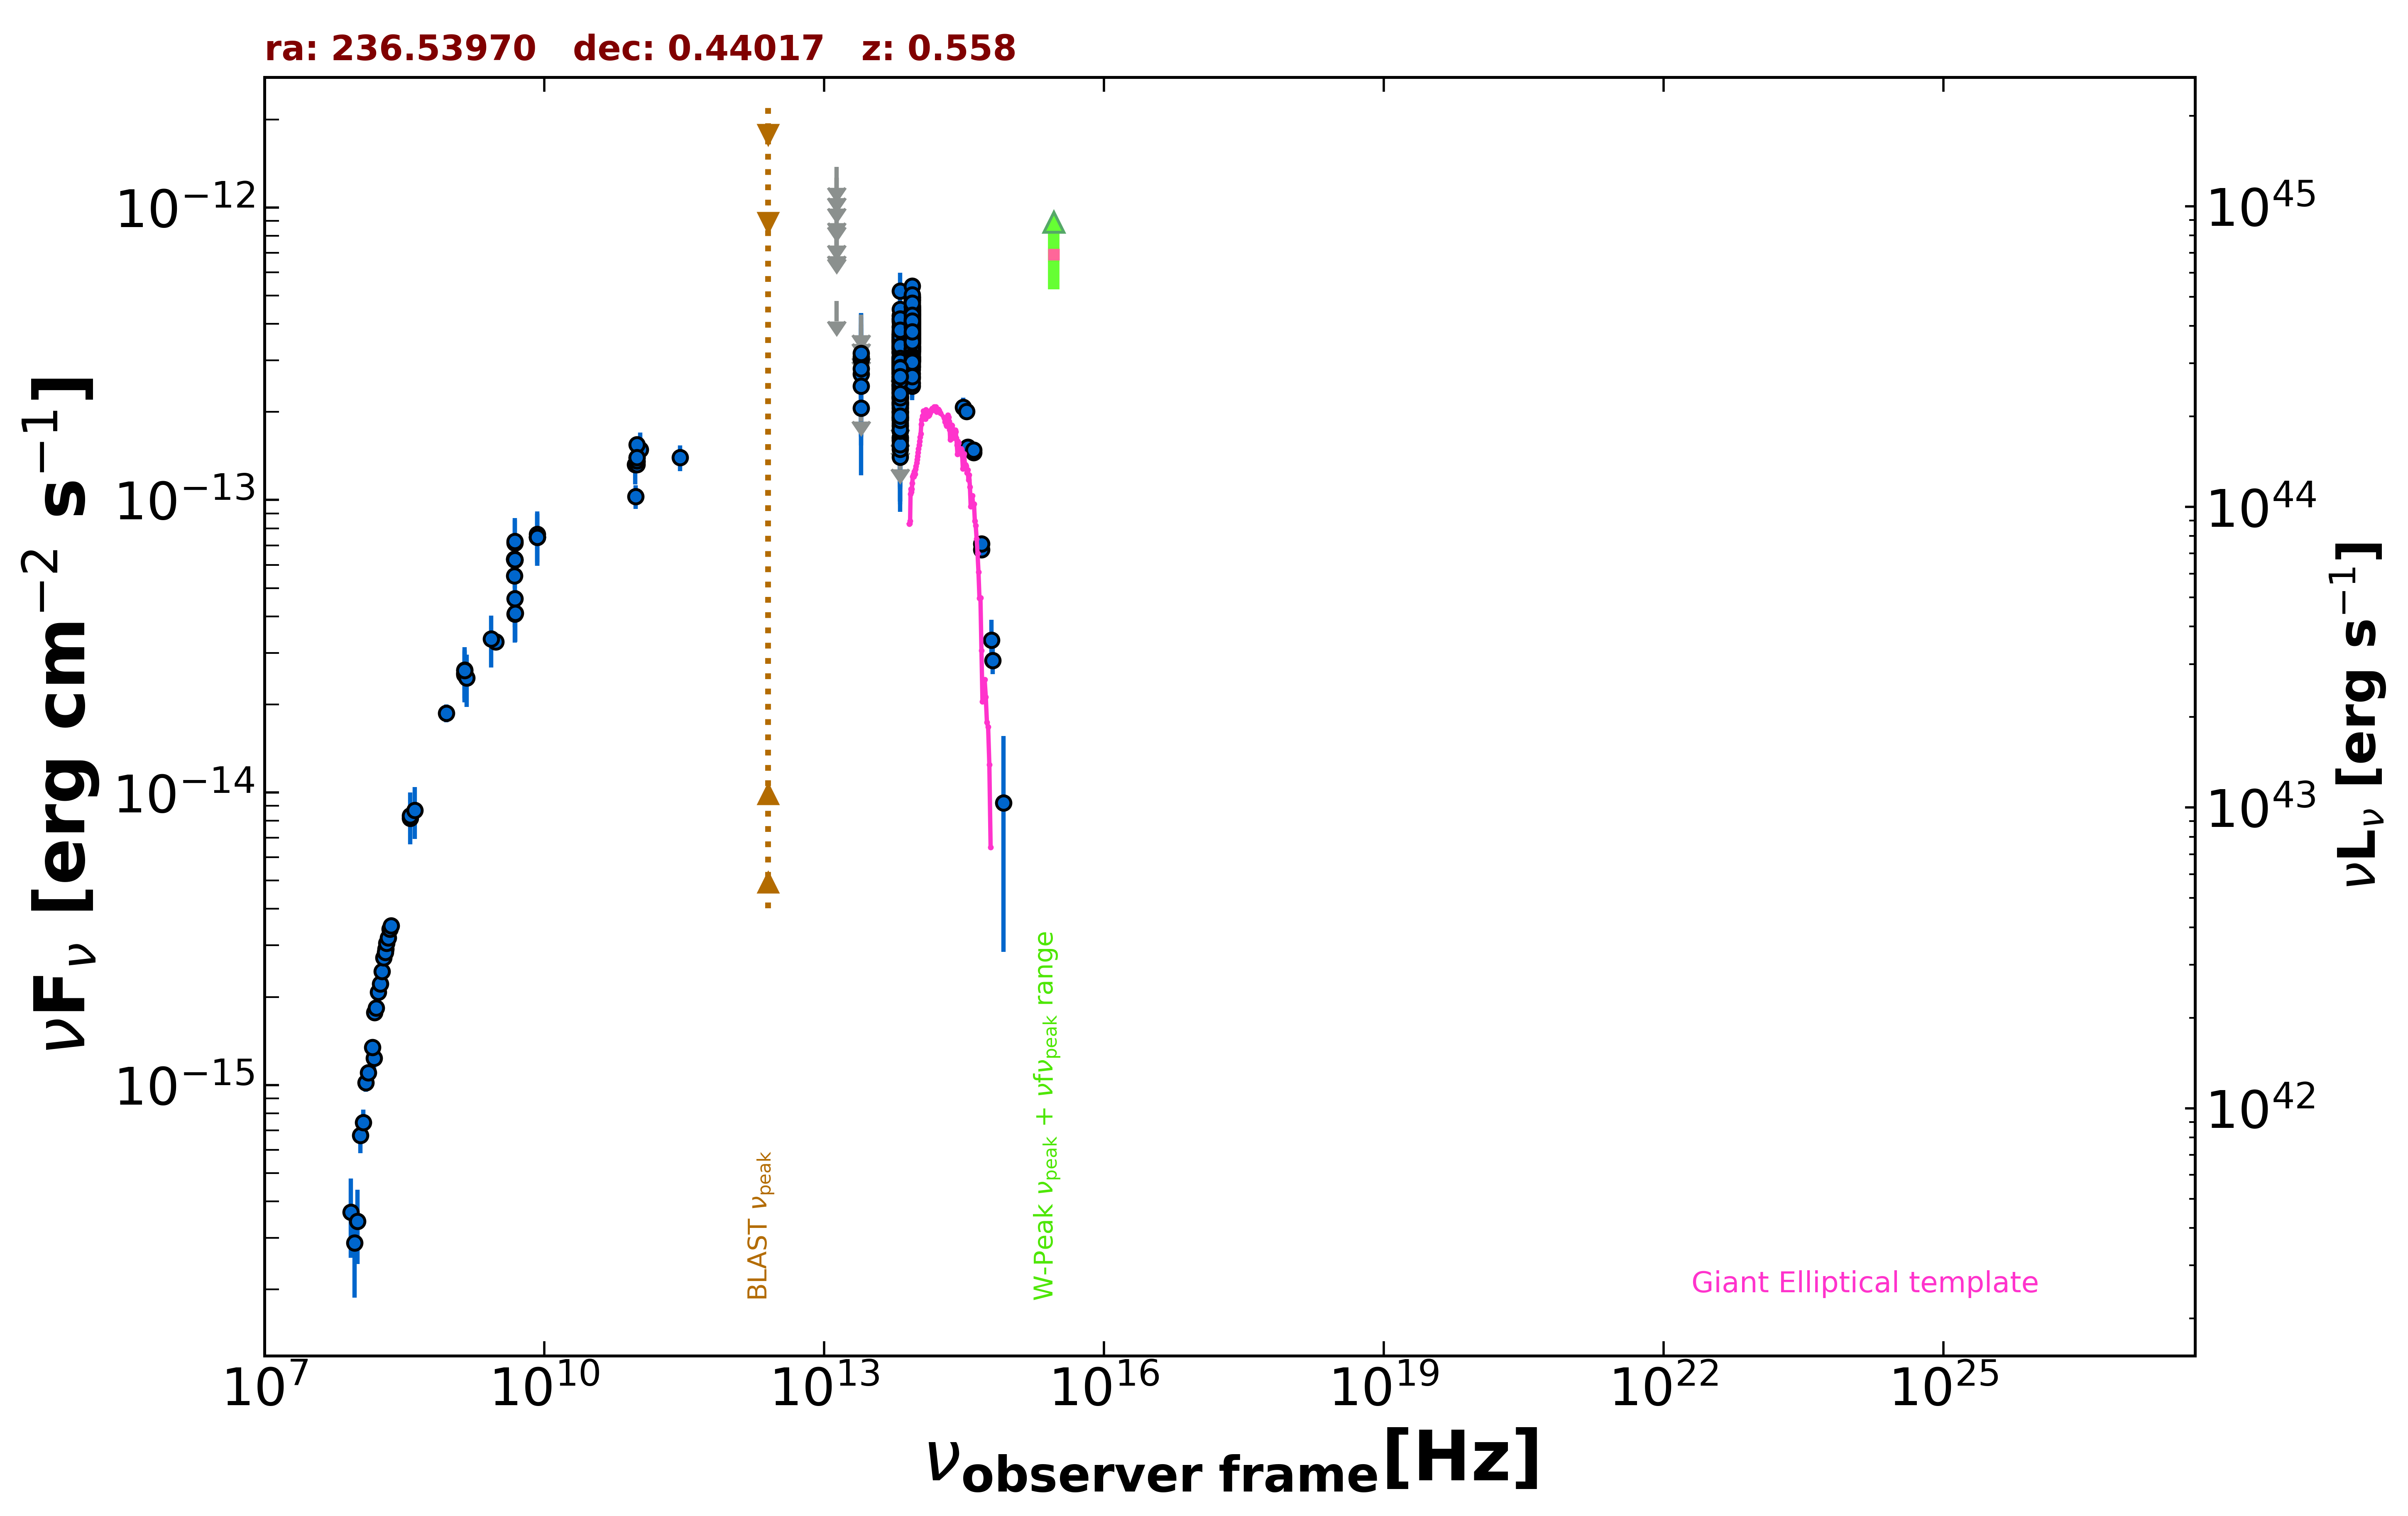

The file beside this chart, header and first rows:
freq., flux, err_flux, MJD_start, MJD_end, flag, catalog, reference
1.400e+09, 2.620e-14, 5.000e-18, 55000, 55000, , FIRST, White et al. 1997  ApJ  475 479
1.400e+09, 2.562e-14, 7.650e-16, 55000, 55000, , NVSS, Condon et al. 1998  AJ  115  1693
8.870e+08, 1.869e-14, 1.315e-15, 55000, 55000, , RACS, Hale et al. 2021  PASA  38  e058
3.000e+09, 3.272e-14, 5.000e-17, 55000, 55000, , VLASSQL, Gordon et al. 2021  ApJS  255  30
1.500e+08, 1.234e-15, 1.235e-16, 55000, 55000, , TGSS150, Intema et al. 2017  A&A  598  A781
8.400e+09, 7.469e-14, 0.000e+00, 55000, 55000, , CRATES, Healey et al. 2007  ApJS  171  61
4.800e+09, 6.283e-14, 5.570e-15, 55000, 55000, , GB6, Gregory et al. 1996  ApJS  103  427
4.800e+09, 6.269e-14, 8.735e-15, 55000, 55000, , GB87, Gregory et al. 1992  VizieR  VIII/14/j20…
4.850e+09, 6.237e-14, 0.000e+00, 55000, 55000, , NORTH20, White and Becker  1992  ApJS  79  331
1.400e+09, 2.531e-14, 0.000e+00, 55000, 55000, , NORTH20, White and Becker  1992  ApJS  79  331
3.650e+08, 8.169e-15, 0.000e+00, 55000, 55000, , NORTH20, White and Becker  1992  ApJS  79  331
4.800e+09, 5.515e-14, 2.930e-15, 55000, 55000, , PMN, Griffith et al. 1993-1996  VizieR  VIII/…
9.435e+10, 1.321e-13, 1.890e-14, 56141, 56141, , ALMA, Bonato et al. 2019  MNRAS  485  1188
1.063e+11, 1.488e-13, 2.125e-14, 56141, 56141, , ALMA, Bonato et al. 2019  MNRAS  485  1188
2.850e+11, 1.396e-13, 1.425e-14, 56977, 56977, , ALMA, Bonato et al. 2019  MNRAS  485  1188
9.506e+10, 1.027e-13, 9.520e-15, 56977, 56977, , ALMA, Bonato et al. 2019  MNRAS  485  1188
9.796e+10, 1.349e-13, 6.800e-15, 57523, 57523, , ALMA, Bonato et al. 2019  MNRAS  485  1188
9.796e+10, 1.392e-13, 6.950e-15, 57524, 57524, , ALMA, Bonato et al. 2019  MNRAS  485  1188
9.796e+10, 1.324e-13, 6.650e-15, 57524, 57524, , ALMA, Bonato et al. 2019  MNRAS  485  1188
9.824e+10, 1.361e-13, 6.750e-15, 57525, 57525, , ALMA, Bonato et al. 2019  MNRAS  485  1188
9.824e+10, 1.546e-13, 7.750e-15, 57528, 57528, , ALMA, Bonato et al. 2019  MNRAS  485  1188
9.824e+10, 1.399e-13, 7.000e-15, 57529, 57529, , ALMA, Bonato et al. 2019  MNRAS  485  1188
8.817e+13, 3.641e-13, 2.600e-15, 55000, 55000, , UNWISE, Schlafly et al. 2019  ApJS  240  30
6.517e+13, 2.710e-13, 3.700e-15, 55000, 55000, , UNWISE, Schlafly et al. 2019  ApJS  240  30
8.817e+13, 3.254e-13, 9.900e-15, 55000, 55000, , WISE, Wright et al. 2010  AJ  140  1868
6.517e+13, 2.427e-13, 1.030e-14, 55000, 55000, , WISE, Wright et al. 2010  AJ  140  1868
2.498e+13, 2.064e-13, 4.230e-14, 55000, 55000, , WISE, Wright et al. 2010  AJ  140  1868
1.363e+13, 4.799e-13, 0.000e+00, 55000, 55000, UL, WISE, Wright et al. 2010  AJ  140  1868
8.817e+13, 3.516e-13, 2.690e-14, 57064, 57064, , NEOWISE, Mainzer et al. 2014  ApJ  792  30
6.517e+13, 1.875e-13, 5.645e-14, 57064, 57064, , NEOWISE, Mainzer et al. 2014  ApJ  792  30
8.817e+13, 4.056e-13, 2.955e-14, 57068, 57068, , NEOWISE, Mainzer et al. 2014  ApJ  792  30
6.517e+13, 2.402e-13, 3.980e-14, 57068, 57068, , NEOWISE, Mainzer et al. 2014  ApJ  792  30
8.817e+13, 4.370e-13, 3.990e-14, 57068, 57068, , NEOWISE, Mainzer et al. 2014  ApJ  792  30
6.517e+13, 2.634e-13, 3.820e-14, 57068, 57068, , NEOWISE, Mainzer et al. 2014  ApJ  792  30
8.817e+13, 3.778e-13, 2.685e-14, 57068, 57068, , NEOWISE, Mainzer et al. 2014  ApJ  792  30
6.517e+13, 2.309e-13, 3.635e-14, 57068, 57068, , NEOWISE, Mainzer et al. 2014  ApJ  792  30
8.817e+13, 3.952e-13, 2.660e-14, 57067, 57067, , NEOWISE, Mainzer et al. 2014  ApJ  792  30
6.517e+13, 2.467e-13, 4.155e-14, 57067, 57067, , NEOWISE, Mainzer et al. 2014  ApJ  792  30
8.817e+13, 3.493e-13, 3.580e-14, 57068, 57068, , NEOWISE, Mainzer et al. 2014  ApJ  792  30
6.517e+13, 2.713e-13, 3.785e-14, 57068, 57068, , NEOWISE, Mainzer et al. 2014  ApJ  792  30
8.817e+13, 3.233e-13, 3.460e-14, 57068, 57068, , NEOWISE, Mainzer et al. 2014  ApJ  792  30
6.517e+13, 2.953e-13, 5.745e-14, 57068, 57068, , NEOWISE, Mainzer et al. 2014  ApJ  792  30
8.817e+13, 3.706e-13, 2.695e-14, 57067, 57067, , NEOWISE, Mainzer et al. 2014  ApJ  792  30
6.517e+13, 2.880e-13, 4.445e-14, 57067, 57067, , NEOWISE, Mainzer et al. 2014  ApJ  792  30
8.817e+13, 3.682e-13, 2.545e-14, 57065, 57065, , NEOWISE, Mainzer et al. 2014  ApJ  792  30
6.517e+13, 2.157e-13, 5.790e-14, 57065, 57065, , NEOWISE, Mainzer et al. 2014  ApJ  792  30
8.817e+13, 3.778e-13, 2.750e-14, 57065, 57065, , NEOWISE, Mainzer et al. 2014  ApJ  792  30
6.517e+13, 2.261e-13, 5.380e-14, 57065, 57065, , NEOWISE, Mainzer et al. 2014  ApJ  792  30
8.817e+13, 3.383e-13, 2.620e-14, 57068, 57068, , NEOWISE, Mainzer et al. 2014  ApJ  792  30
6.517e+13, 1.910e-13, 4.060e-14, 57068, 57068, , NEOWISE, Mainzer et al. 2014  ApJ  792  30
8.817e+13, 3.591e-13, 2.585e-14, 57068, 57068, , NEOWISE, Mainzer et al. 2014  ApJ  792  30
6.517e+13, 2.851e-13, 3.845e-14, 57068, 57068, , NEOWISE, Mainzer et al. 2014  ApJ  792  30
8.817e+13, 4.022e-13, 2.820e-14, 57065, 57065, , NEOWISE, Mainzer et al. 2014  ApJ  792  30
6.517e+13, 4.099e-13, 5.760e-14, 57065, 57065, , NEOWISE, Mainzer et al. 2014  ApJ  792  30
8.817e+13, 3.887e-13, 2.830e-14, 57068, 57068, , NEOWISE, Mainzer et al. 2014  ApJ  792  30
6.517e+13, 2.483e-13, 4.320e-14, 57068, 57068, , NEOWISE, Mainzer et al. 2014  ApJ  792  30
8.817e+13, 3.960e-13, 3.285e-14, 57068, 57068, , NEOWISE, Mainzer et al. 2014  ApJ  792  30
6.517e+13, 2.756e-13, 3.740e-14, 57068, 57068, , NEOWISE, Mainzer et al. 2014  ApJ  792  30
8.817e+13, 4.492e-13, 3.185e-14, 57065, 57065, , NEOWISE, Mainzer et al. 2014  ApJ  792  30
6.517e+13, 2.004e-13, 5.645e-14, 57065, 57065, , NEOWISE, Mainzer et al. 2014  ApJ  792  30
... 563 more rows
